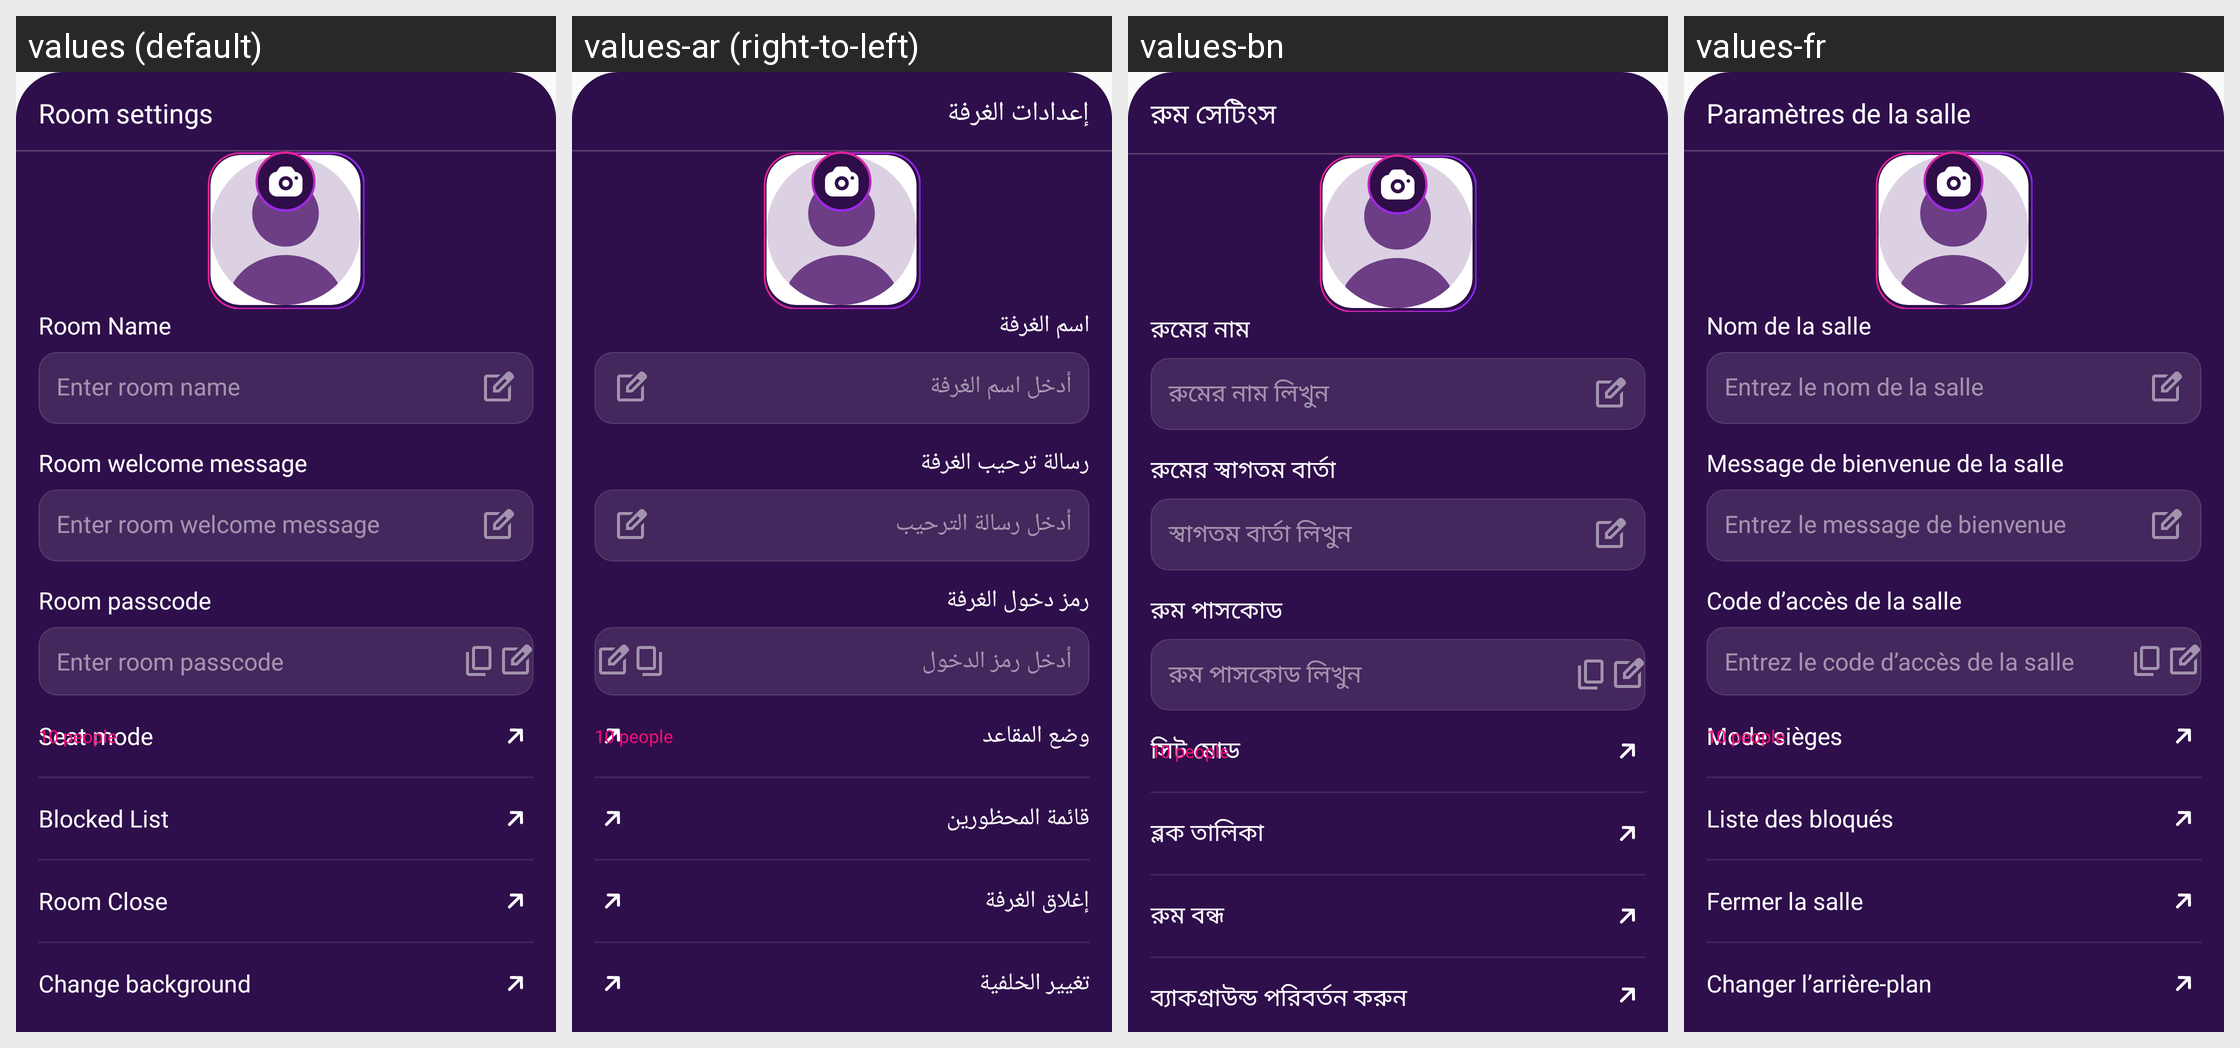

Translations of the strings shown on this Android screen, per locale in the grid:
Android screen res/layout/bottom_sheet_audioroom_settings.xml rendered under 4 locales, left to right: values (default), values-ar (right-to-left), values-bn, values-fr. Device: Nexus 5 (rendered at 1080×1920; each locale shown at half size, 540×960, under a caption strip naming it); theme Theme.Ultimate.
Other locales in the repository, not shown: values-de, values-es, values-hi, values-in, values-it, values-ko, values-pt, values-ru, values-sw, values-ta, values-te, values-tr, values-ur, values-zh.
Strings drawn on this screen, with the default value and each locale's value (text and hints the layout hard-codes, and strings that could not be matched under every locale, appear in the picture but are not listed):

room_settings
  values: Room settings
  values-ar: إعدادات الغرفة
  values-bn: রুম সেটিংস
  values-fr: Paramètres de la salle

room_name
  values: Room Name
  values-ar: اسم الغرفة
  values-bn: রুমের নাম
  values-fr: Nom de la salle

enter_room_name
  values: Enter room name
  values-ar: أدخل اسم الغرفة
  values-bn: রুমের নাম লিখুন
  values-fr: Entrez le nom de la salle

room_welcome_message
  values: Room welcome message
  values-ar: رسالة ترحيب الغرفة
  values-bn: রুমের স্বাগতম বার্তা
  values-fr: Message de bienvenue de la salle

enter_room_welcome_message
  values: Enter room welcome message
  values-ar: أدخل رسالة الترحيب
  values-bn: স্বাগতম বার্তা লিখুন
  values-fr: Entrez le message de bienvenue

room_passcode
  values: Room passcode
  values-ar: رمز دخول الغرفة
  values-bn: রুম পাসকোড
  values-fr: Code d’accès de la salle

enter_room_passcode
  values: Enter room passcode
  values-ar: أدخل رمز الدخول
  values-bn: রুম পাসকোড লিখুন
  values-fr: Entrez le code d’accès de la salle

seat_mode
  values: Seat mode
  values-ar: وضع المقاعد
  values-bn: সিট মোড
  values-fr: Mode sièges

blocked_list
  values: Blocked List
  values-ar: قائمة المحظورين
  values-bn: ব্লক তালিকা
  values-fr: Liste des bloqués

room_close
  values: Room Close
  values-ar: إغلاق الغرفة
  values-bn: রুম বন্ধ
  values-fr: Fermer la salle

change_background
  values: Change background
  values-ar: تغيير الخلفية
  values-bn: ব্যাকগ্রাউন্ড পরিবর্তন করুন
  values-fr: Changer l’arrière‑plan
